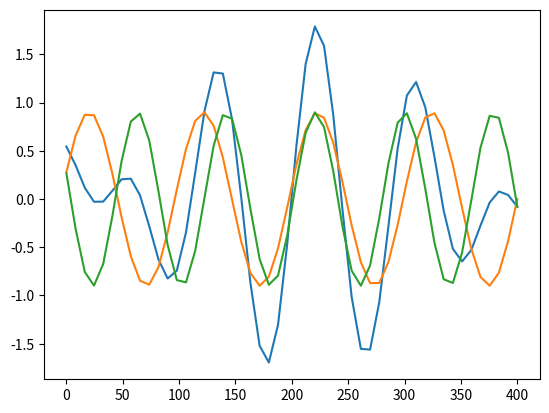

This figure's Python source:
# Señales continuas

import numpy as np
import matplotlib.pyplot as plt
import time 
f=10
T=1/f

t = np.linspace(T,400)
diff=t[1]-t[0]

#s1=t*1.5

#Suma de 2 señales que da una señal aperiodica
s2=0.9*np.sin(np.pi*t)
s3=0.9*np.sin(3*t)

#Suma de 2 señales que da una señal periodica
#s2=0.9*np.sin(np.pi*t)
#s3=0.3*np.sin(3*np.pi*t)


#Suma de señales diferentes amplitud igual periodo
#s2=1*np.sin(np.pi*t)
#s3=2*np.sin(np.pi*t)
s1=s2+s3
fig, ax = plt.subplots()
ax.plot(t,s1,t,s2,t,s3)
plt.show()

 
